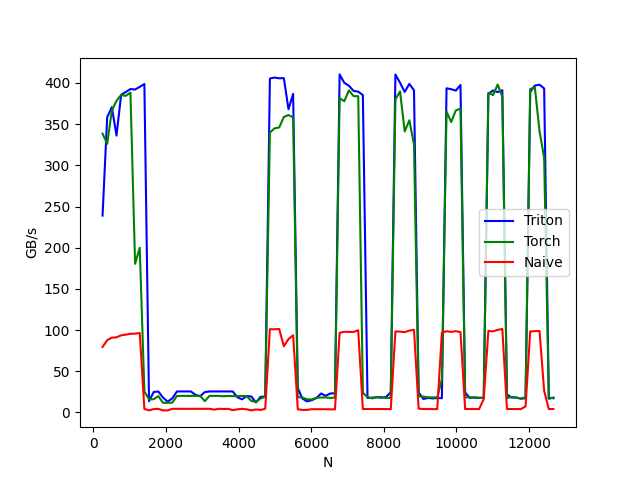

The data file committed next to this chart (first rows):
N, Triton, Torch, Naive
256, 239, 338.4, 79.47
384, 358.4, 326.1, 87.76
512, 370.6, 366.4, 90.79
640, 336.1, 378.4, 91.22
768, 385.7, 385.4, 93.6
896, 389, 384.3, 94.51
1024, 392.6, 388.2, 95.46
1152, 392, 180.5, 95.68
1280, 395.2, 199.9, 96.47
1408, 398.7, 25.45, 4.279
1536, 13.64, 15.83, 2.531
1664, 24.83, 16.04, 4.075
1792, 25.43, 19.77, 4.363
1920, 18.1, 11.72, 2.48
2048, 13.11, 11.64, 2.483
2176, 17.11, 11.87, 4.41
2304, 25.46, 19.96, 4.412
2432, 25.48, 20.11, 4.413
2560, 25.49, 20.12, 4.317
2688, 25.48, 20.12, 4.422
2816, 21.32, 20.12, 4.391
2944, 19.71, 20.13, 4.34
3072, 24.7, 13.69, 4.397
3200, 25.5, 20.09, 4.403
3328, 25.49, 20.08, 3.445
3456, 25.5, 20.06, 4.407
3584, 25.5, 19.64, 4.218
3712, 25.49, 20.03, 4.395
3840, 25.48, 19.81, 2.815
3968, 18.47, 19.85, 3.72
4096, 15.88, 19.97, 4.393
4224, 19.89, 19.8, 3.759
4352, 19.41, 14.06, 2.493
4480, 12.13, 12.67, 3.583
4608, 19.03, 16.92, 3.037
4736, 19.1, 19.14, 4.497
4864, 405.4, 339.8, 101
4992, 406.5, 344.9, 100.9
5120, 405.6, 346, 101.3
5248, 405.9, 358.7, 80.31
5376, 368.1, 361, 88.99
5504, 386.7, 358.2, 93.75
5632, 29.61, 18.61, 3.847
5760, 16.83, 18.06, 3.041
5888, 13.37, 15.94, 3.052
6016, 14.86, 15.74, 3.993
6144, 17.42, 17.81, 3.908
6272, 22.96, 18.16, 3.922
6400, 20.24, 18.18, 3.87
6528, 23, 17.61, 3.799
6656, 23.23, 17.98, 3.707
6784, 410.4, 381.6, 96.63
6912, 400.2, 377.8, 97.98
7040, 396.6, 391, 97.74
7168, 390.4, 384, 97.74
7296, 389.4, 383.9, 99.79
7424, 385.3, 24.01, 4.093
7552, 17.56, 18.42, 4.176
7680, 17.97, 17.11, 4.146
7808, 18.35, 18.61, 4.12
... 38 more rows
